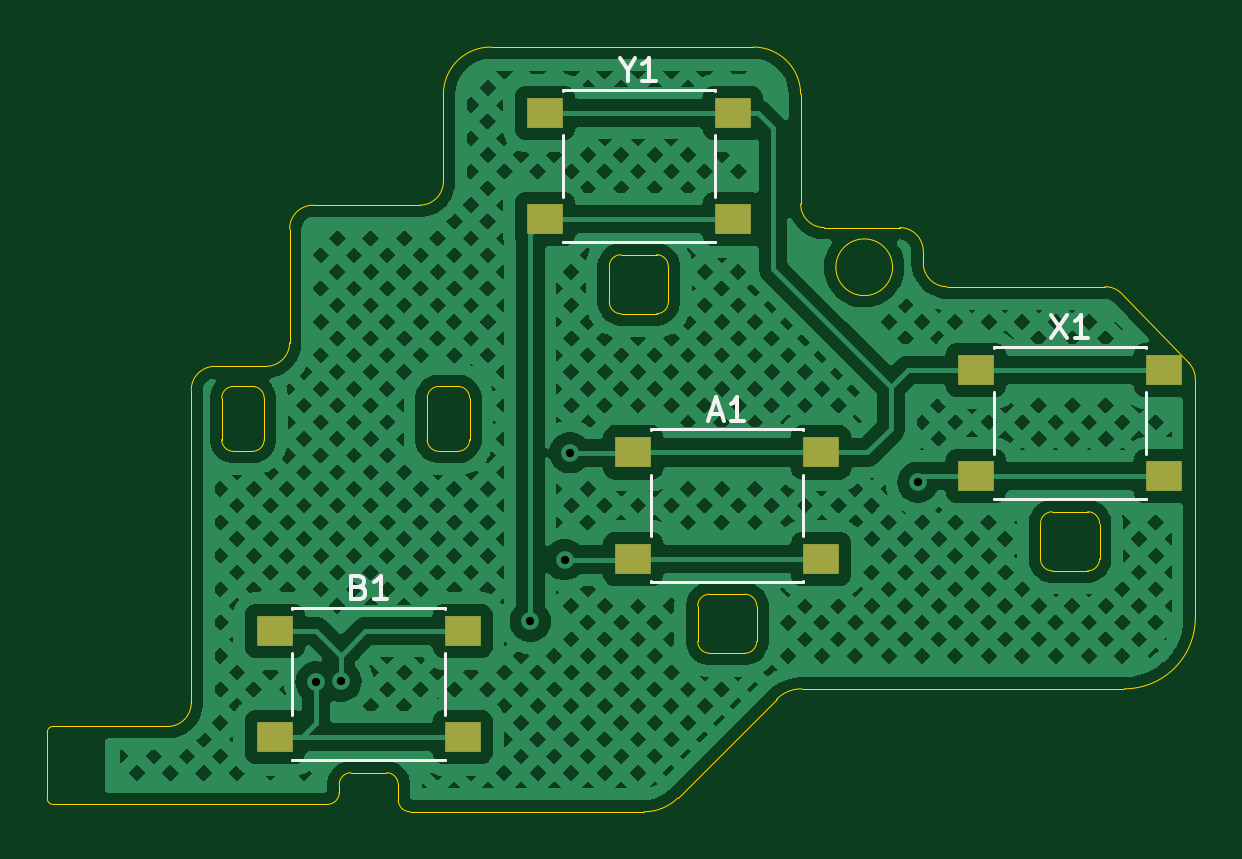
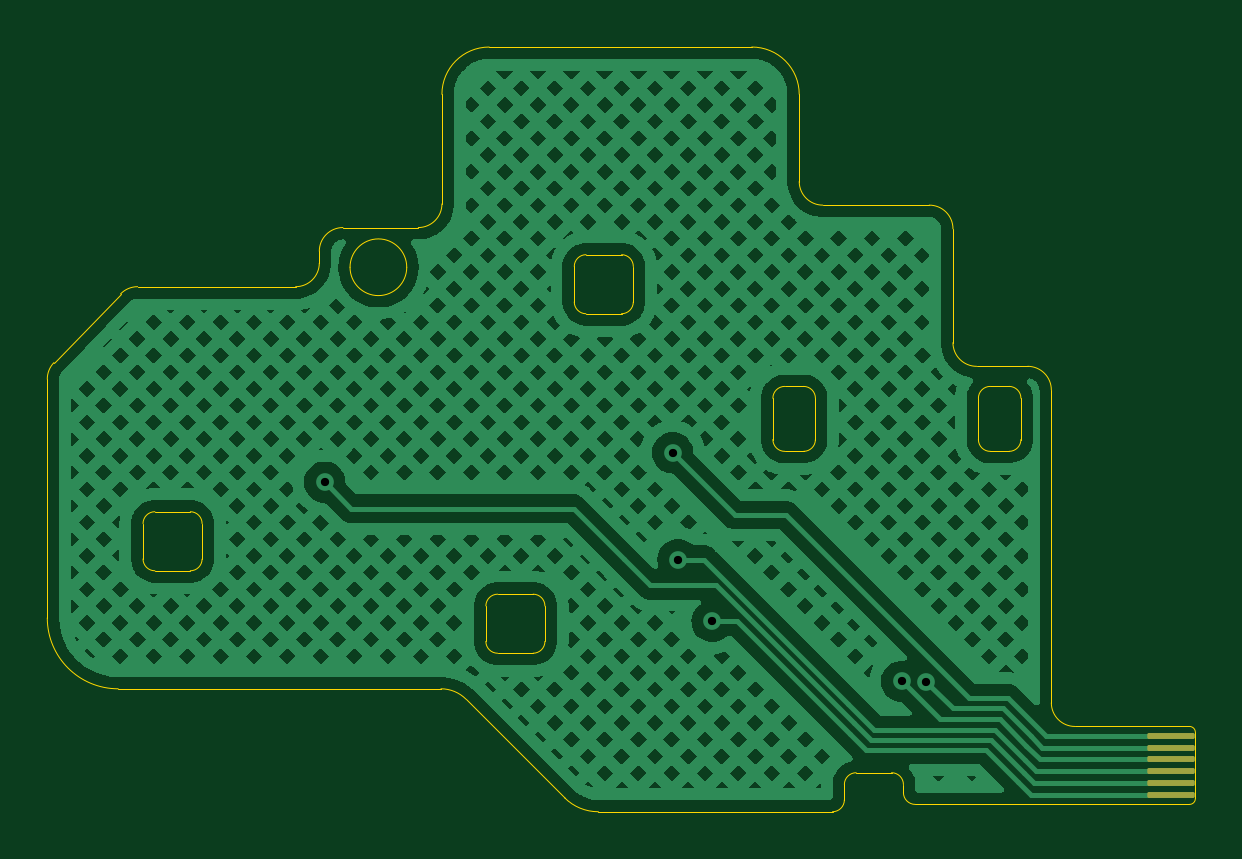
Circuit board: 10 layer files. Board 48.6 x 32.4 mm.
- bottom_copper: GCU-ADU-B_Cu.gbr (158798 bytes)
- bottom_mask: GCU-ADU-B_Mask.gbr (1274 bytes)
- bottom_silk: GCU-ADU-B_Silkscreen.gbr (451 bytes)
- outline: GCU-ADU-Edge_Cuts.gbr (6074 bytes)
- top_copper: GCU-ADU-F_Cu.gbr (170661 bytes)
- top_mask: GCU-ADU-F_Mask.gbr (950 bytes)
- paste: GCU-ADU-F_Paste.gbr (945 bytes)
- top_silk: GCU-ADU-F_Silkscreen.gbr (4379 bytes)
- drill: GCU-ADU-NPTH.drl (265 bytes)
- drill: GCU-ADU-PTH.drl (398 bytes)

=== bottom_copper: GCU-ADU-B_Cu.gbr (158798 bytes, source omitted) ===
=== bottom_mask: GCU-ADU-B_Mask.gbr (1274 bytes, source withheld) ===
=== bottom_silk: GCU-ADU-B_Silkscreen.gbr ===
%TF.GenerationSoftware,KiCad,Pcbnew,8.0.2*%
%TF.CreationDate,2024-08-31T13:36:28-07:00*%
%TF.ProjectId,GCU-ADU,4743552d-4144-4552-9e6b-696361645f70,rev?*%
%TF.SameCoordinates,Original*%
%TF.FileFunction,Legend,Bot*%
%TF.FilePolarity,Positive*%
%FSLAX46Y46*%
G04 Gerber Fmt 4.6, Leading zero omitted, Abs format (unit mm)*
G04 Created by KiCad (PCBNEW 8.0.2) date 2024-08-31 13:36:28*
%MOMM*%
%LPD*%
G01*
G04 APERTURE LIST*
G04 APERTURE END LIST*
M02*

=== outline: GCU-ADU-Edge_Cuts.gbr ===
%TF.GenerationSoftware,KiCad,Pcbnew,8.0.2*%
%TF.CreationDate,2024-08-31T13:36:28-07:00*%
%TF.ProjectId,GCU-ADU,4743552d-4144-4552-9e6b-696361645f70,rev?*%
%TF.SameCoordinates,Original*%
%TF.FileFunction,Profile,NP*%
%FSLAX46Y46*%
G04 Gerber Fmt 4.6, Leading zero omitted, Abs format (unit mm)*
G04 Created by KiCad (PCBNEW 8.0.2) date 2024-08-31 13:36:28*
%MOMM*%
%LPD*%
G01*
G04 APERTURE LIST*
%TA.AperFunction,Profile*%
%ADD10C,0.010000*%
%TD*%
G04 APERTURE END LIST*
D10*
X92074479Y-65530021D02*
X92074465Y-65530021D01*
X83374479Y-65530021D02*
X83374465Y-65530021D01*
X104024997Y-72076021D02*
X104024997Y-72075999D01*
X99782893Y-59704221D02*
X99782872Y-59704221D01*
X90848660Y-80785721D02*
X90848653Y-80785721D01*
X107926597Y-76081503D02*
X107926597Y-76081496D01*
X111774997Y-58235999D02*
G75*
G02*
X109374997Y-58235999I-1200000J0D01*
G01*
X109374997Y-58235999D02*
G75*
G02*
X111774997Y-58235999I1200000J0D01*
G01*
X93874465Y-65530021D02*
G75*
G02*
X93367397Y-66030041I-500168J100D01*
G01*
X93874465Y-63783626D02*
X93874465Y-65530021D01*
X93374497Y-63280039D02*
G75*
G02*
X93874466Y-63783626I0J-499982D01*
G01*
X92574465Y-63280039D02*
X93374497Y-63280039D01*
X92074465Y-63780021D02*
G75*
G02*
X92574465Y-63280089I499932J0D01*
G01*
X92074465Y-65530021D02*
X92074465Y-63780021D01*
X92574497Y-66030039D02*
G75*
G02*
X92074479Y-65530021I0J500018D01*
G01*
X93367397Y-66030039D02*
X92574497Y-66030039D01*
X83374465Y-63780021D02*
G75*
G02*
X83874465Y-63280089I499932J0D01*
G01*
X83374465Y-65530021D02*
X83374465Y-63780021D01*
X83874497Y-66030039D02*
G75*
G02*
X83374479Y-65530021I0J500018D01*
G01*
X84667397Y-66030039D02*
X83874497Y-66030039D01*
X85174465Y-65530021D02*
G75*
G02*
X84667397Y-66030041I-500168J100D01*
G01*
X85174465Y-63783626D02*
X85174465Y-65530021D01*
X84674497Y-63280039D02*
G75*
G02*
X85174466Y-63783626I0J-499982D01*
G01*
X83874465Y-63280039D02*
X84674497Y-63280039D01*
X120537957Y-70585621D02*
G75*
G02*
X120037957Y-71085581I-499960J0D01*
G01*
X118538097Y-71085601D02*
X120037957Y-71085601D01*
X118538097Y-71085601D02*
G75*
G02*
X118037958Y-70591845I0J500180D01*
G01*
X118037957Y-69085621D02*
X118037957Y-70591845D01*
X118037957Y-69085621D02*
G75*
G02*
X118533525Y-68585601I500040J0D01*
G01*
X120037997Y-68585601D02*
X118533525Y-68585601D01*
X120037997Y-68585601D02*
G75*
G02*
X120537917Y-69085601I0J-499920D01*
G01*
X120537957Y-70585621D02*
X120537957Y-69085601D01*
X101782897Y-57704225D02*
G75*
G02*
X102282872Y-58199639I0J-499996D01*
G01*
X102282872Y-59704221D02*
X102282872Y-58199639D01*
X102282872Y-59704221D02*
G75*
G02*
X101791163Y-60204224I-500175J100D01*
G01*
X100282897Y-60204225D02*
X101791163Y-60204225D01*
X100282897Y-60204225D02*
G75*
G02*
X99782893Y-59704221I0J500004D01*
G01*
X99782872Y-58204221D02*
X99782872Y-59704221D01*
X99782872Y-58204221D02*
G75*
G02*
X100277512Y-57704225I500025J0D01*
G01*
X101782897Y-57704225D02*
X100277512Y-57704225D01*
X106024997Y-74076021D02*
G75*
G02*
X105529687Y-74575999I-500000J0D01*
G01*
X104024997Y-74575999D02*
X105529687Y-74575999D01*
X104024997Y-74575999D02*
G75*
G02*
X103525019Y-74075999I0J499978D01*
G01*
X103524997Y-72576021D02*
X103524997Y-74075999D01*
X103524997Y-72576021D02*
G75*
G02*
X104024997Y-72076021I500000J0D01*
G01*
X105524997Y-72075999D02*
X104024997Y-72075999D01*
X105524997Y-72075999D02*
G75*
G02*
X106024998Y-72571439I0J-500022D01*
G01*
X106024997Y-74076021D02*
X106024997Y-72571439D01*
X82087010Y-76675841D02*
G75*
G02*
X81087010Y-77675794I-999953J0D01*
G01*
X77568740Y-77675799D02*
X81087010Y-77675799D01*
X76242980Y-77675799D02*
X77568740Y-77675799D01*
X75988740Y-77925921D02*
G75*
G02*
X76242980Y-77675797I250157J0D01*
G01*
X75988740Y-80722659D02*
X75988740Y-77925921D01*
X76238697Y-80975799D02*
G75*
G02*
X75988739Y-80722659I0J249978D01*
G01*
X77568740Y-80975799D02*
X76238697Y-80975799D01*
X87848653Y-80975799D02*
X77568740Y-80975799D01*
X88348653Y-80475821D02*
G75*
G02*
X87848653Y-80975777I-499956J0D01*
G01*
X88348653Y-80134121D02*
X88348653Y-80475821D01*
X88348653Y-80134121D02*
G75*
G02*
X88848653Y-79634177I499944J0D01*
G01*
X90348697Y-79634139D02*
X88848653Y-79634139D01*
X90348697Y-79634139D02*
G75*
G02*
X90848653Y-80129023I0J-499982D01*
G01*
X90848653Y-80785721D02*
X90848653Y-80129023D01*
X91348697Y-81285758D02*
G75*
G02*
X90848660Y-80785721I0J500037D01*
G01*
X101263116Y-81285758D02*
X91348697Y-81285758D01*
X102686824Y-80699948D02*
G75*
G02*
X101263116Y-81285730I-1414327J1414427D01*
G01*
X106865924Y-76520848D02*
X102686824Y-80699948D01*
X106865924Y-76520848D02*
G75*
G02*
X107926597Y-76081503I1060673J-1060673D01*
G01*
X121591397Y-76081496D02*
X107926597Y-76081496D01*
X124591331Y-73081561D02*
G75*
G02*
X121591397Y-76081495I-2999934J0D01*
G01*
X124591331Y-62977865D02*
X124591331Y-73081561D01*
X124309198Y-62272708D02*
G75*
G02*
X124591318Y-62977865I-718101J-696313D01*
G01*
X121490696Y-59366811D02*
X124309198Y-62272708D01*
X120768897Y-59058947D02*
G75*
G02*
X121490718Y-59366790I0J-1000174D01*
G01*
X114076097Y-59058947D02*
X120768897Y-59058947D01*
X114076097Y-59058947D02*
G75*
G02*
X113076078Y-58062662I0J1000026D01*
G01*
X113076078Y-57559620D02*
X113076078Y-58062662D01*
X112076097Y-56555631D02*
G75*
G02*
X113076079Y-57559620I0J-999990D01*
G01*
X108884997Y-56555631D02*
X112076097Y-56555631D01*
X108884997Y-56555631D02*
G75*
G02*
X107884987Y-55555621I0J1000010D01*
G01*
X107884991Y-50913921D02*
X107884991Y-55555621D01*
X105884997Y-48913930D02*
G75*
G02*
X107884988Y-50913921I0J-1999991D01*
G01*
X94767180Y-48913930D02*
X105884997Y-48913930D01*
X92759692Y-50913921D02*
G75*
G02*
X94767180Y-48913930I2000005J0D01*
G01*
X92759692Y-54607021D02*
X92759692Y-50913921D01*
X92759692Y-54607021D02*
G75*
G02*
X91763939Y-55607007I-999995J0D01*
G01*
X87255996Y-55607006D02*
X91763939Y-55607006D01*
X86251070Y-56607021D02*
G75*
G02*
X87255996Y-55607006I1000027J0D01*
G01*
X86251070Y-61430221D02*
X86251070Y-56607021D01*
X86251070Y-61430221D02*
G75*
G02*
X85251070Y-62430194I-999973J0D01*
G01*
X83087010Y-62430210D02*
X85251070Y-62430210D01*
X82087010Y-63430221D02*
G75*
G02*
X83087010Y-62430234I999987J0D01*
G01*
X82087010Y-76675841D02*
X82087010Y-63430221D01*
M02*

=== top_copper: GCU-ADU-F_Cu.gbr (170661 bytes, source omitted) ===
=== top_mask: GCU-ADU-F_Mask.gbr ===
%TF.GenerationSoftware,KiCad,Pcbnew,8.0.2*%
%TF.CreationDate,2024-08-31T13:36:28-07:00*%
%TF.ProjectId,GCU-ADU,4743552d-4144-4552-9e6b-696361645f70,rev?*%
%TF.SameCoordinates,Original*%
%TF.FileFunction,Soldermask,Top*%
%TF.FilePolarity,Negative*%
%FSLAX46Y46*%
G04 Gerber Fmt 4.6, Leading zero omitted, Abs format (unit mm)*
G04 Created by KiCad (PCBNEW 8.0.2) date 2024-08-31 13:36:28*
%MOMM*%
%LPD*%
G01*
G04 APERTURE LIST*
%ADD10R,1.550000X1.300000*%
G04 APERTURE END LIST*
D10*
%TO.C,Y1*%
X97057875Y-51704226D03*
X105007875Y-51704226D03*
X97057875Y-56204226D03*
X105007875Y-56204226D03*
%TD*%
%TO.C,X1*%
X115312960Y-62585602D03*
X123262960Y-62585602D03*
X115312960Y-67085602D03*
X123262960Y-67085602D03*
%TD*%
%TO.C,B1*%
X85623656Y-73634140D03*
X93573656Y-73634140D03*
X85623656Y-78134140D03*
X93573656Y-78134140D03*
%TD*%
%TO.C,A1*%
X100800000Y-66076000D03*
X108750000Y-66076000D03*
X100800000Y-70576000D03*
X108750000Y-70576000D03*
%TD*%
M02*

=== paste: GCU-ADU-F_Paste.gbr ===
%TF.GenerationSoftware,KiCad,Pcbnew,8.0.2*%
%TF.CreationDate,2024-08-31T13:36:28-07:00*%
%TF.ProjectId,GCU-ADU,4743552d-4144-4552-9e6b-696361645f70,rev?*%
%TF.SameCoordinates,Original*%
%TF.FileFunction,Paste,Top*%
%TF.FilePolarity,Positive*%
%FSLAX46Y46*%
G04 Gerber Fmt 4.6, Leading zero omitted, Abs format (unit mm)*
G04 Created by KiCad (PCBNEW 8.0.2) date 2024-08-31 13:36:28*
%MOMM*%
%LPD*%
G01*
G04 APERTURE LIST*
%ADD10R,1.550000X1.300000*%
G04 APERTURE END LIST*
D10*
%TO.C,Y1*%
X97057875Y-51704226D03*
X105007875Y-51704226D03*
X97057875Y-56204226D03*
X105007875Y-56204226D03*
%TD*%
%TO.C,X1*%
X115312960Y-62585602D03*
X123262960Y-62585602D03*
X115312960Y-67085602D03*
X123262960Y-67085602D03*
%TD*%
%TO.C,B1*%
X85623656Y-73634140D03*
X93573656Y-73634140D03*
X85623656Y-78134140D03*
X93573656Y-78134140D03*
%TD*%
%TO.C,A1*%
X100800000Y-66076000D03*
X108750000Y-66076000D03*
X100800000Y-70576000D03*
X108750000Y-70576000D03*
%TD*%
M02*

=== top_silk: GCU-ADU-F_Silkscreen.gbr ===
%TF.GenerationSoftware,KiCad,Pcbnew,8.0.2*%
%TF.CreationDate,2024-08-31T13:36:28-07:00*%
%TF.ProjectId,GCU-ADU,4743552d-4144-4552-9e6b-696361645f70,rev?*%
%TF.SameCoordinates,Original*%
%TF.FileFunction,Legend,Top*%
%TF.FilePolarity,Positive*%
%FSLAX46Y46*%
G04 Gerber Fmt 4.6, Leading zero omitted, Abs format (unit mm)*
G04 Created by KiCad (PCBNEW 8.0.2) date 2024-08-31 13:36:28*
%MOMM*%
%LPD*%
G01*
G04 APERTURE LIST*
%ADD10C,0.150000*%
%ADD11C,0.120000*%
G04 APERTURE END LIST*
D10*
X100556684Y-49882854D02*
X100556684Y-50359045D01*
X100223351Y-49359045D02*
X100556684Y-49882854D01*
X100556684Y-49882854D02*
X100890017Y-49359045D01*
X101747160Y-50359045D02*
X101175732Y-50359045D01*
X101461446Y-50359045D02*
X101461446Y-49359045D01*
X101461446Y-49359045D02*
X101366208Y-49501902D01*
X101366208Y-49501902D02*
X101270970Y-49597140D01*
X101270970Y-49597140D02*
X101175732Y-49644759D01*
X118478436Y-60240421D02*
X119145102Y-61240421D01*
X119145102Y-60240421D02*
X118478436Y-61240421D01*
X120049864Y-61240421D02*
X119478436Y-61240421D01*
X119764150Y-61240421D02*
X119764150Y-60240421D01*
X119764150Y-60240421D02*
X119668912Y-60383278D01*
X119668912Y-60383278D02*
X119573674Y-60478516D01*
X119573674Y-60478516D02*
X119478436Y-60526135D01*
X89193894Y-71765149D02*
X89336751Y-71812768D01*
X89336751Y-71812768D02*
X89384370Y-71860387D01*
X89384370Y-71860387D02*
X89431989Y-71955625D01*
X89431989Y-71955625D02*
X89431989Y-72098482D01*
X89431989Y-72098482D02*
X89384370Y-72193720D01*
X89384370Y-72193720D02*
X89336751Y-72241340D01*
X89336751Y-72241340D02*
X89241513Y-72288959D01*
X89241513Y-72288959D02*
X88860561Y-72288959D01*
X88860561Y-72288959D02*
X88860561Y-71288959D01*
X88860561Y-71288959D02*
X89193894Y-71288959D01*
X89193894Y-71288959D02*
X89289132Y-71336578D01*
X89289132Y-71336578D02*
X89336751Y-71384197D01*
X89336751Y-71384197D02*
X89384370Y-71479435D01*
X89384370Y-71479435D02*
X89384370Y-71574673D01*
X89384370Y-71574673D02*
X89336751Y-71669911D01*
X89336751Y-71669911D02*
X89289132Y-71717530D01*
X89289132Y-71717530D02*
X89193894Y-71765149D01*
X89193894Y-71765149D02*
X88860561Y-71765149D01*
X90384370Y-72288959D02*
X89812942Y-72288959D01*
X90098656Y-72288959D02*
X90098656Y-71288959D01*
X90098656Y-71288959D02*
X90003418Y-71431816D01*
X90003418Y-71431816D02*
X89908180Y-71527054D01*
X89908180Y-71527054D02*
X89812942Y-71574673D01*
X104060714Y-64445104D02*
X104536904Y-64445104D01*
X103965476Y-64730819D02*
X104298809Y-63730819D01*
X104298809Y-63730819D02*
X104632142Y-64730819D01*
X105489285Y-64730819D02*
X104917857Y-64730819D01*
X105203571Y-64730819D02*
X105203571Y-63730819D01*
X105203571Y-63730819D02*
X105108333Y-63873676D01*
X105108333Y-63873676D02*
X105013095Y-63968914D01*
X105013095Y-63968914D02*
X104917857Y-64016533D01*
D11*
%TO.C,Y1*%
X97802875Y-50724226D02*
X104262875Y-50724226D01*
X97802875Y-50754226D02*
X97802875Y-50724226D01*
X97802875Y-52654226D02*
X97802875Y-55254226D01*
X97802875Y-57184226D02*
X97802875Y-57154226D01*
X97802875Y-57184226D02*
X104262875Y-57184226D01*
X104262875Y-50724226D02*
X104262875Y-50754226D01*
X104262875Y-52654226D02*
X104262875Y-55254226D01*
X104262875Y-57184226D02*
X104262875Y-57154226D01*
%TO.C,X1*%
X116057960Y-61605602D02*
X122517960Y-61605602D01*
X116057960Y-61635602D02*
X116057960Y-61605602D01*
X116057960Y-63535602D02*
X116057960Y-66135602D01*
X116057960Y-68065602D02*
X116057960Y-68035602D01*
X116057960Y-68065602D02*
X122517960Y-68065602D01*
X122517960Y-61605602D02*
X122517960Y-61635602D01*
X122517960Y-63535602D02*
X122517960Y-66135602D01*
X122517960Y-68065602D02*
X122517960Y-68035602D01*
%TO.C,B1*%
X86368656Y-72654140D02*
X92828656Y-72654140D01*
X86368656Y-72684140D02*
X86368656Y-72654140D01*
X86368656Y-74584140D02*
X86368656Y-77184140D01*
X86368656Y-79114140D02*
X86368656Y-79084140D01*
X86368656Y-79114140D02*
X92828656Y-79114140D01*
X92828656Y-72654140D02*
X92828656Y-72684140D01*
X92828656Y-74584140D02*
X92828656Y-77184140D01*
X92828656Y-79114140D02*
X92828656Y-79084140D01*
%TO.C,A1*%
X101545000Y-65096000D02*
X108005000Y-65096000D01*
X101545000Y-65126000D02*
X101545000Y-65096000D01*
X101545000Y-67026000D02*
X101545000Y-69626000D01*
X101545000Y-71556000D02*
X101545000Y-71526000D01*
X101545000Y-71556000D02*
X108005000Y-71556000D01*
X108005000Y-65096000D02*
X108005000Y-65126000D01*
X108005000Y-67026000D02*
X108005000Y-69626000D01*
X108005000Y-71556000D02*
X108005000Y-71526000D01*
%TD*%
M02*

=== drill: GCU-ADU-NPTH.drl ===
M48
; DRILL file {KiCad 8.0.2} date 2024-08-31T13:36:33-0700
; FORMAT={-:-/ absolute / inch / decimal}
; #@! TF.CreationDate,2024-08-31T13:36:33-07:00
; #@! TF.GenerationSoftware,Kicad,Pcbnew,8.0.2
; #@! TF.FileFunction,NonPlated,1,2,NPTH
FMAT,2
INCH
%
G90
G05
M30

=== drill: GCU-ADU-PTH.drl ===
M48
; DRILL file {KiCad 8.0.2} date 2024-08-31T13:36:33-0700
; FORMAT={-:-/ absolute / inch / decimal}
; #@! TF.CreationDate,2024-08-31T13:36:33-07:00
; #@! TF.GenerationSoftware,Kicad,Pcbnew,8.0.2
; #@! TF.FileFunction,Plated,1,2,PTH
FMAT,2
INCH
; #@! TA.AperFunction,Plated,PTH,ViaDrill
T1C0.0138
%
G90
G05
T1
X3.44Y-2.984
X3.481Y-2.983
X3.797Y-2.883
X3.854Y-2.78
X3.863Y-2.602
X4.443Y-2.651
M30

